Run: headless pygame with SDL's dummy video driver; simulated clock (each Clock.tick advances the game by its frame time, no real sleeping); random seed 0; keys injected as events and as key.get_pressed() state; no mouse input.
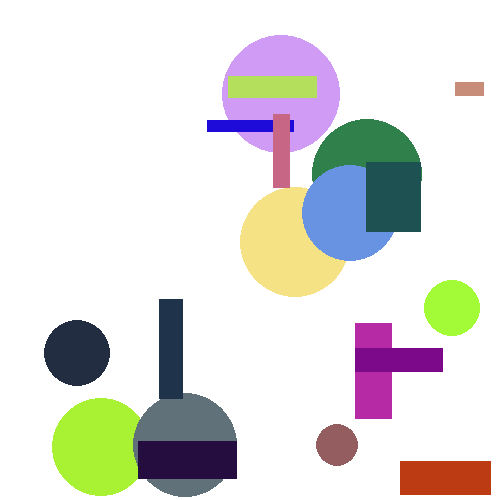
Frame 1 of 4 · flips 1–60 · no input
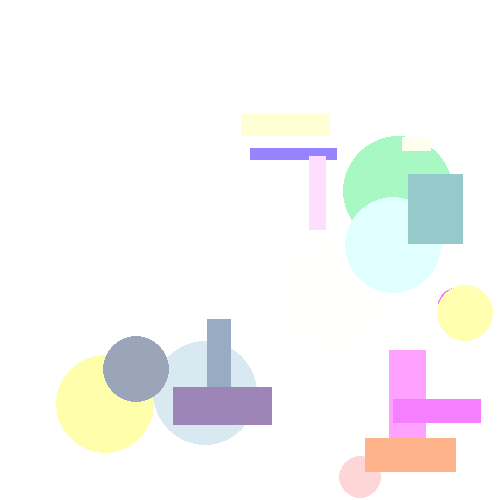
Frame 2 of 4 · flips 61–180 · tapped SPACE, RETURN · held RIGHT (→), D
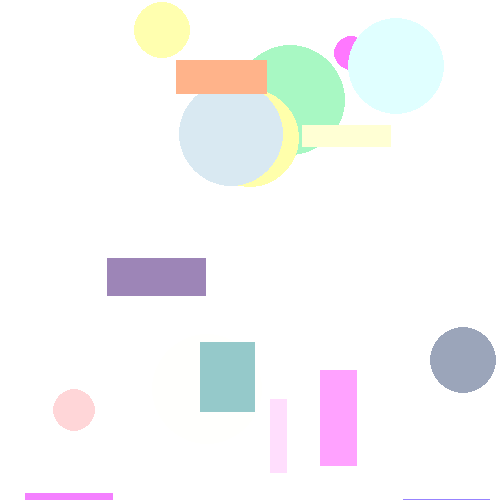
Frame 3 of 4 · flips 181–300 · held DOWN (↓), S
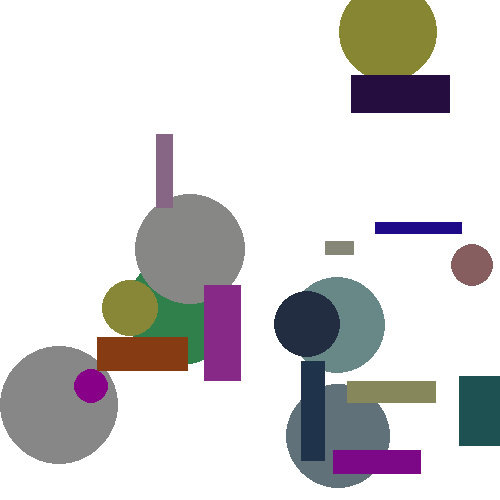
Frame 4 of 4 · flips 301–420 · held LEFT (←), A, UP (↑), W

The pygame program that drew these frames:


import random
import pygame


SCREEN_MIN_X = 0
SCREEN_MAX_X = 500
SCREEN_MIN_Y = 0
SCREEN_MAX_Y = 500
FPS = 60

VELOCITY_COEFFICIENT = 0.1


class Figure:
  def __init__(self, x, y, direction_x, direction_y, color, velocity):
    self.x = x
    self.y = y
    self.d_x = direction_x
    self.d_y = direction_y
    self.color = color
    self.velocity = velocity

  def move(self):
    self.x += self.velocity * self.d_x * VELOCITY_COEFFICIENT
    self.y += self.velocity * self.d_y * VELOCITY_COEFFICIENT

  def update_velocity(self, velocity):
    self.velocity += velocity

  def stop_figure(self):
    self.velocity = 0

  def update_color(self, color):
    new_color = []
    for sub_color in self.color:
      new_sub_color = sub_color + color

      if (new_sub_color < 0 or new_sub_color > 255):
        new_sub_color = sub_color

      new_color.append(new_sub_color)

    self.color = (new_color[0], new_color[1], new_color[2])


class Circle(Figure):
  def __init__(self, x, y, direction_x, direction_y, radius, color, velocity=1):
    super().__init__(x, y, direction_x, direction_y, color, velocity)

    self.radius = radius

  def draw(self, screen):
    pygame.draw.circle(
        screen, (self.color[0], self.color[1], self.color[2]), (self.x, self.y), self.radius)

  def move(self):
    if (self.x <= SCREEN_MIN_X + self.radius) or (self.x >= SCREEN_MAX_X - self.radius):
      self.d_x = -self.d_x

    if (self.y <= SCREEN_MIN_Y + self.radius) or (self.y >= SCREEN_MAX_Y - self.radius):
      self.d_y = -self.d_y

    super().move()

class Rectangle(Figure):
  def __init__(self, x, y, width, height, direction_x, direction_y, color, velocity=1):
    super().__init__(x, y, direction_x, direction_y, color, velocity)

    self.width = width
    self.height = height

  def move(self):
    if (self.x >= SCREEN_MAX_X - self.width) or (self.x <= SCREEN_MIN_X):
      self.d_x = -self.d_x

    if (self.y >= SCREEN_MAX_Y - self.height) or (self.y <= SCREEN_MIN_Y):
      self.d_y = -self.d_y

    super().move()

  def draw(self, screen):
    pygame.draw.rect(screen, (self.color[0], self.color[1], self.color[2]),
                     (self.x, self.y, self.width, self.height), 0)


def change_velocity(figures, velocity): # velocity can be 1 or -1
  for figure in figures:
    figure.update_velocity(velocity)

def change_color(figures, color):
  for figure in figures:
    figure.update_color(color)

def stop_figures(figures):
  for figure in figures:
    figure.stop_figure()

def init_figures():
  figures = []

  for _ in range(10):
    radius = random.randint(10, 100)
    x = random.randint(SCREEN_MIN_X + radius, SCREEN_MAX_X - radius)
    y = random.randint(SCREEN_MIN_Y + radius, SCREEN_MAX_Y - radius)
    direction_x = random.random() * 5
    direction_y = random.random() * 5
    color = (random.randint(0, 255), random.randint(
        0, 255), random.randint(0, 255))
    figures.append(Circle(x, y, direction_x, direction_y, radius, color))

  for _ in range(10):
    width = random.randint(10, 100)
    height = random.randint(10, 100)
    x = random.randint(SCREEN_MIN_X + width, SCREEN_MAX_X - width)
    y = random.randint(SCREEN_MIN_Y + height, SCREEN_MAX_Y - height)
    direction_x = random.random() * 5
    direction_y = random.random() * 5
    color = (random.randint(0, 255), random.randint(
        0, 255), random.randint(0, 255))
    figures.append(Rectangle(x, y, width, height,
                             direction_x, direction_y, color))

  return figures

def main():
  pygame.init()
  screen = pygame.display.set_mode([SCREEN_MAX_X, SCREEN_MAX_Y])

  figures = init_figures()

  clock = pygame.time.Clock()
  running = True
  while running:
    for event in pygame.event.get():
      if event.type == pygame.QUIT:
        running = False

    keystate = pygame.key.get_pressed()
    direction = keystate[pygame.K_UP] - keystate[pygame.K_DOWN]
    color = keystate[pygame.K_RIGHT] - keystate[pygame.K_LEFT]
    stop = keystate[pygame.K_SPACE]

    if keystate[pygame.K_ESCAPE]:
      running = False

    if direction != 0:
      change_velocity(figures, direction)

    if color != 0:
      change_color(figures, color)

    if stop != 0:
      stop_figures(figures)

    screen.fill((255, 255, 255))

    for figure in figures:
      figure.draw(screen)
      figure.move()

    pygame.display.flip()

    clock.tick(FPS)

  pygame.quit()

if __name__ == "__main__":
  main()
